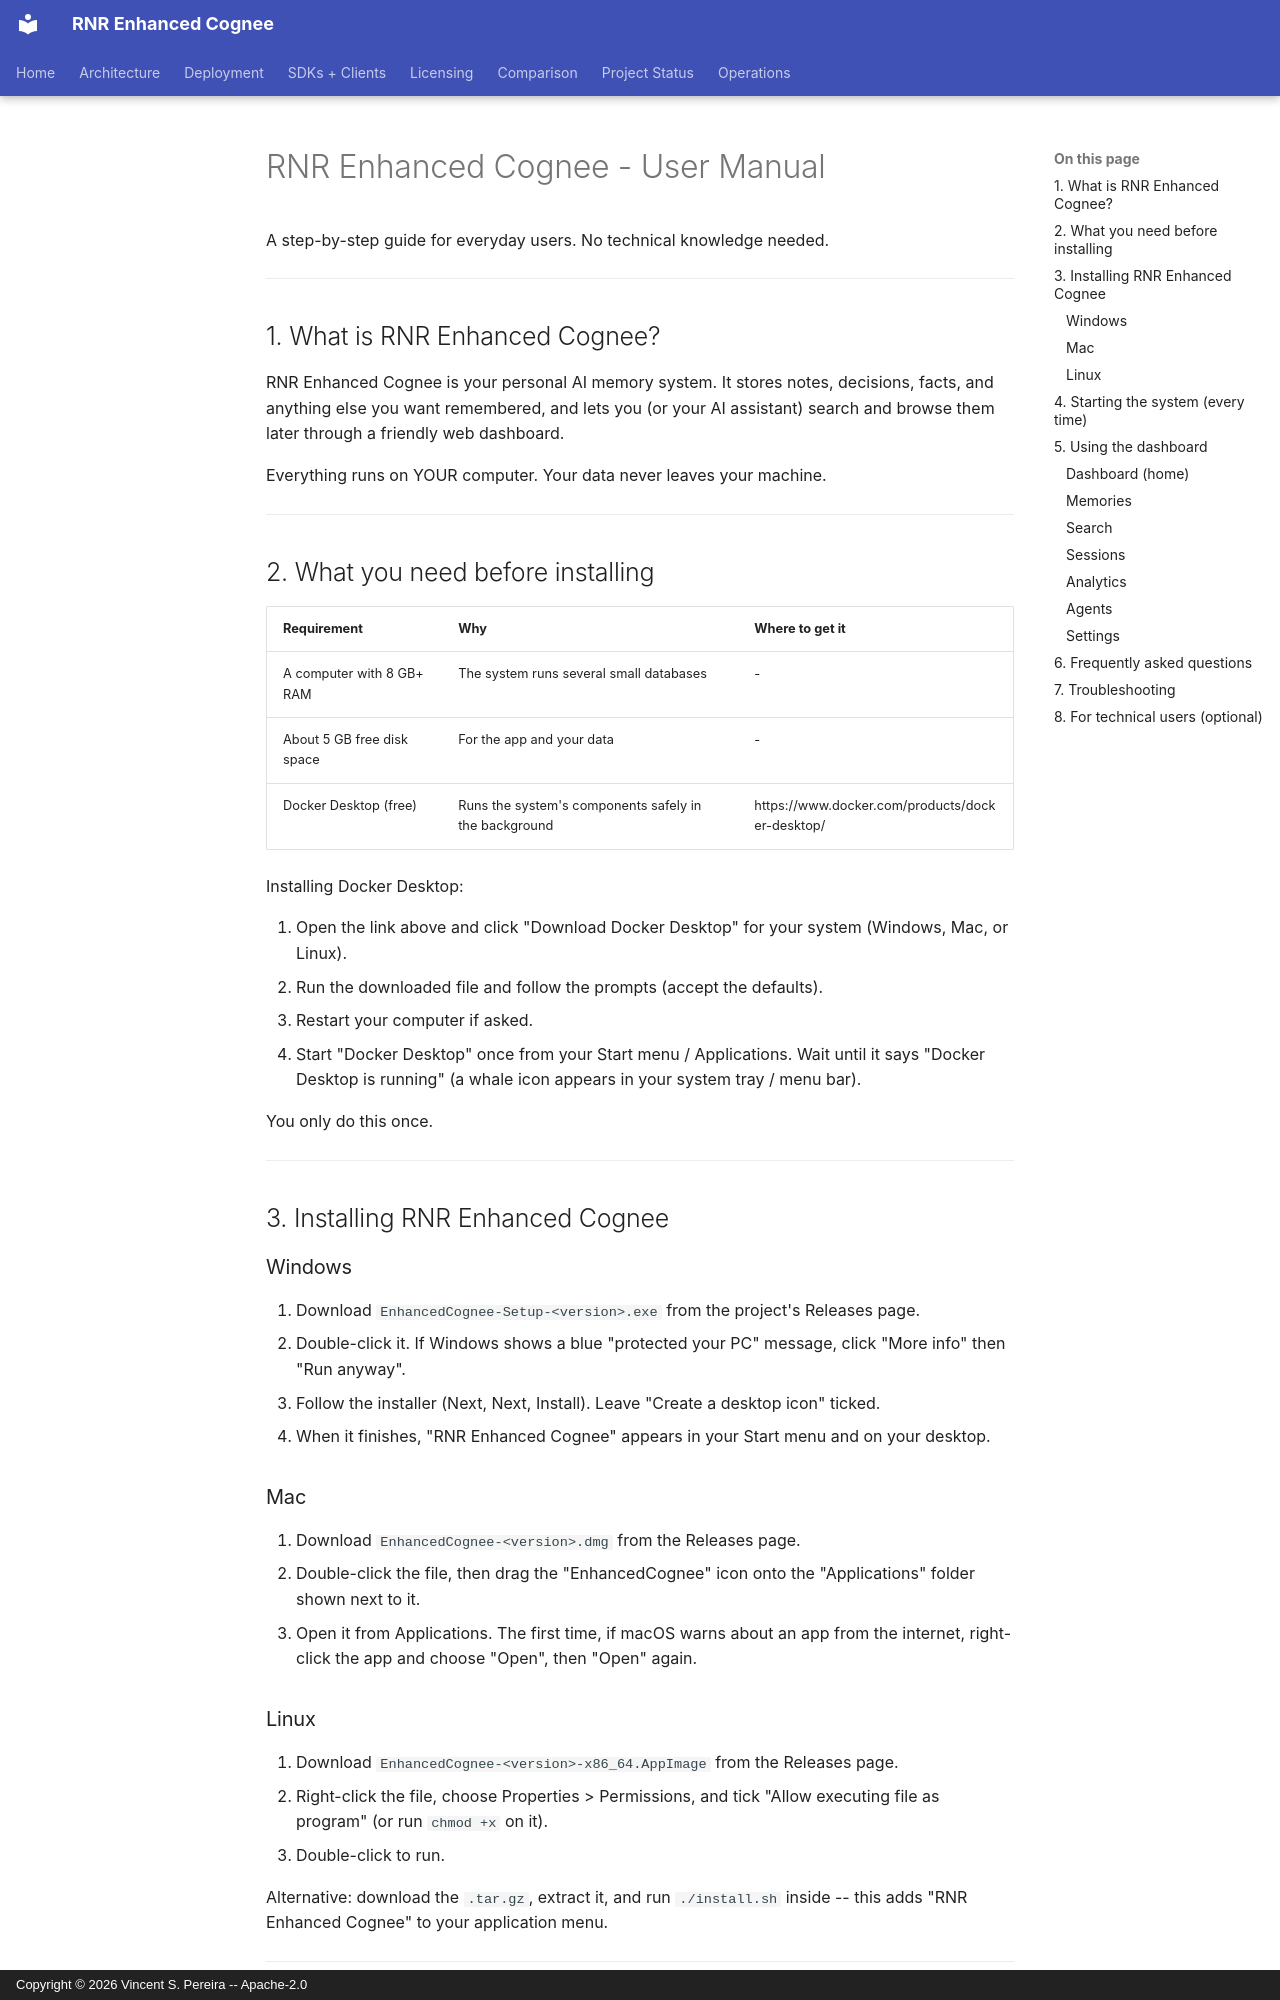

repository: vincentspereira/RNR-Enhanced-Cognee · page: USER_MANUAL/index.html · generator: mkdocs · copyright: Copyright © 2026 Vincent S. Pereira -- Apache-2.0

# RNR Enhanced Cognee - User Manual

A step-by-step guide for everyday users. No technical knowledge needed.

---

## 1. What is RNR Enhanced Cognee?

RNR Enhanced Cognee is your personal AI memory system. It stores notes,
decisions, facts, and anything else you want remembered, and lets you (or
your AI assistant) search and browse them later through a friendly web
dashboard.

Everything runs on YOUR computer. Your data never leaves your machine.

---

## 2. What you need before installing

| Requirement | Why | Where to get it |
|-------------|-----|-----------------|
| A computer with 8 GB+ RAM | The system runs several small databases | - |
| About 5 GB free disk space | For the app and your data | - |
| Docker Desktop (free) | Runs the system's components safely in the background | https://www.docker.com/products/docker-desktop/ |

Installing Docker Desktop:

1. Open the link above and click "Download Docker Desktop" for your system
   (Windows, Mac, or Linux).
2. Run the downloaded file and follow the prompts (accept the defaults).
3. Restart your computer if asked.
4. Start "Docker Desktop" once from your Start menu / Applications. Wait
   until it says "Docker Desktop is running" (a whale icon appears in your
   system tray / menu bar).

You only do this once.

---

## 3. Installing RNR Enhanced Cognee

### Windows

1. Download `EnhancedCognee-Setup-<version>.exe` from the project's
   Releases page.
2. Double-click it. If Windows shows a blue "protected your PC" message,
   click "More info" then "Run anyway".
3. Follow the installer (Next, Next, Install). Leave "Create a desktop
   icon" ticked.
4. When it finishes, "RNR Enhanced Cognee" appears in your Start menu and on
   your desktop.

### Mac

1. Download `EnhancedCognee-<version>.dmg` from the Releases page.
2. Double-click the file, then drag the "EnhancedCognee" icon onto the
   "Applications" folder shown next to it.
3. Open it from Applications. The first time, if macOS warns about an app
   from the internet, right-click the app and choose "Open", then "Open"
   again.

### Linux

1. Download `EnhancedCognee-<version>-x86_64.AppImage` from the Releases
   page.
2. Right-click the file, choose Properties > Permissions, and tick "Allow
   executing file as program" (or run `chmod +x` on it).
3. Double-click to run.

   Alternative: download the `.tar.gz`, extract it, and run `./install.sh`
   inside -- this adds "RNR Enhanced Cognee" to your application menu.

---
